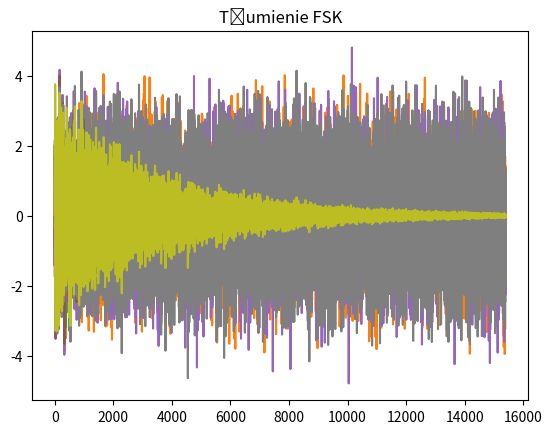

Reproduce this figure in Python.
import numpy as np
from scipy import integrate
import matplotlib.pyplot as plt

##### funkcje

def koder74(s):
    x1 =(s[0] + s[1] + s[3]) %2
    x2 = (s[0] + s[2] + s[3]) %2
    x4 = (s[1] + s[2] + s[3]) %2
    out  = [x1, x2 , s[0] , x4 , s[1] , s[2],s[3]]
    return out


def dekoder74(s):
    x1 = (s[0] + s[2] + s[4] + s[6]) %2
    x2 = (s[1] + s[2] + s[5] + s[6]) %2
    x4 = (s[3] + s[4] + s[5] + s[6]) %2
    S = (x1 * np.power(2,0)) + (x2 * np.power(2,1)) + (x4 * np.power(2,2))
    if S == 0:
        return [s[2],s[4],s[5],s[6]]
    elif S != 0:
        b = S-1
        if s[b] == 0:
            s[b] = 1
        else:
            s[b] = 0
    return [s[2], s[4], s[5], s[6]]

def modASK(s):
    t = 0
    za = []
    A1 = 1
    A2 = 0.5
    for i in range(len(s)):
        for j in range(200):
            t+= 1/200 # okres między próbkami
            if s[i] == 0:
                za.append(A1 * np.sin(2 * np.pi * t))
            elif s[i] == 1:
                za.append(A2 * np.sin(2 * np.pi * t))
    return za


def modPSK(s):
    zp = []
    t = 0
    for i in range(len(s)):
        for j in range(200):
            t += 1/200
            if s[i] == 0:
                zp.append(np.sin(2 * np.pi * t))
            elif s[i] == 1:
                zp.append(np.sin(2 * np.pi * t + np.pi))
    return zp
def modFSK(s):
    zf = []
    t = 0
    fn1 = 3
    fn2 = 4
    t = 0
    for i in range(len(s)):
        for j in range(200):
            t += 1/200
            if s[i] == 0:
                zf.append(np.sin(2 * np.pi * fn1 * t))
            elif s[i] == 1:
                zf.append(np.sin(2 * np.pi * fn2 * t))
    return zf



def szum(s):
    alfa = 1
    szum = np.random.normal(0,1, size=len(s))
    return s + alfa * szum

def tlumienie(s):
    b = 0.05
    t = 1/200
    for i in range(len(s)):
        s[i] *= np.exp(-b * i * t)
    return s


fn = 2
t = 1/200
#### DEMODULACJA ASK
def demASK(x):
    resInter1 = np.split(x,len(x)/200)
    integral1 = []
    for i in resInter1:
        integral1.append(integrate.trapezoid(i))
    h = np.mean(integral1)
    for i in range(len(integral1)):
        if integral1[i] > h:
            integral1[i] = 1
        elif integral1[i] < h:
            integral1[i] = 0
    return integral1

#### DEMODULACJA PSK
def demPSK(x):
    resInter2 = np.split(x,len(x)/200)
    integral2 = []
    for i in resInter2:
        integral2.append(integrate.trapezoid(i))
    for i in range(len(integral2)):
        if integral2[i] > 0:
            integral2[i] = 1
        elif integral2[i] < 0:
            integral2[i] = 0
    return integral2
### DEMODULACJA FSK
def demFSK(x):
    resInter3 = np.split(x, len(x) / 200)
    integral3 = []
    for i in resInter3:
        integral3.append(integrate.trapezoid(i))
    h = np.mean(integral3)
    for i in range(len(integral3)):
        if integral3[i] < h:
            integral3[i] = 1
        elif integral3[i] > h:
            integral3[i] = 0
    return integral3
#################
### Kodowanie ###
#################
slowo = [1, 1, 0, 1, 0, 1, 0, 0, 0, 1, 0, 1, 1, 1, 0, 0, 0, 1, 1, 0, 1, 0, 1, 1, 0, 1, 1, 0, 0, 0, 1, 0, 1, 0, 1, 0, 1, 0, 1, 1, 1, 1, 0, 0]
print("Słowo wejściowe:\n", slowo)
dz = [slowo[i:i + 4] for i in range(0, len(slowo), 4)]
X = []
for i in range(len(dz)):
    zakodowany = koder74(dz[i])
    X += zakodowany
###########
### ASK ###
###########
print("\n ASK \n")
print("Słowo zakodowane:\n", X)
plt.plot(modASK(X))
plt.title("Modulacja ASK")
plt.show()

modASK = modASK(X)
szumASK = szum(modASK)

plt.plot(szumASK)
plt.title("Szum ASK")
plt.show()

tlumASK = tlumienie(szumASK)

plt.plot(tlumASK)
plt.title("Tłumienie ASK")
plt.show()

d = demASK(tlumASK)
d = [d[i:i + 7] for i in range(0, len(d), 7)]
print("Słowo po demodulacji: \n",d)
x = []
for i in range(len(d)):
    zdekodowany = dekoder74(d[i])
    x += zdekodowany
print("Słowo po zdekodowaniu:\n",x)
E = 0
for i in range(len(slowo)):
    if slowo[i] != x[i]:
        E+=1
    BER = E/len(slowo)
print("BER dla ASK = ", BER)
###########
### PSK ###
###########
print("\n PSK \n")
print("Słowo zakodowane:\n", X)
plt.plot(modPSK(X))
plt.title("Modulacja PSK")
plt.show()

modPSK = modPSK(X)
szumPSK = szum(modPSK)

plt.plot(szumPSK)
plt.title("Szum PSK")
plt.show()

tlumPSK = tlumienie(szumPSK)

plt.plot(tlumPSK)
plt.title("Tłumienie PSK")
plt.show()

dm = demPSK(tlumPSK)
d = [dm[i:i + 7] for i in range(0, len(dm), 7)]
print("Słowo po demodulacji: \n",d)
x = []
for i in range(len(d)):
    zdekodowany = dekoder74(d[i])
    x += zdekodowany
print("Słowo po zdekodowaniu:\n",x)
E = 0
BER =0
for i in range(len(slowo)):
    if slowo[i] != x[i]:
        E+=1
    BER = E/len(slowo)
print("BER dla PSK = ",BER)

###########
### FSK ###
###########

print("\n FSK \n")
print("Słowo zakodowane:\n", X)
plt.plot(modFSK(X))
plt.title("Modulacja FSK")
plt.show()

modFSK = modFSK(X)
szumFSK = szum(modFSK)

plt.plot(szumFSK)
plt.title("Szum FSK")
plt.show()

tlumFSK = tlumienie(szumFSK)

plt.plot(tlumFSK)
plt.title("Tłumienie FSK")
plt.show()

dm = demFSK(tlumFSK)
d = [dm[i:i + 7] for i in range(0, len(dm), 7)]
print("Słowo po demodulacji: \n",d)
dekod_msg = []
for i in range(len(d)):
    zdekodowany = dekoder74(d[i])
    dekod_msg += zdekodowany
print("Słowo po zdekodowaniu:\n",dekod_msg)

E = 0
BER = 0
for i in range(len(dz)):
    if slowo[i] != dekod_msg[i]:
        E+=1
    BER = E/len(dz)
print("BER dla FSK = ",BER)
# najlepsze dla PSK